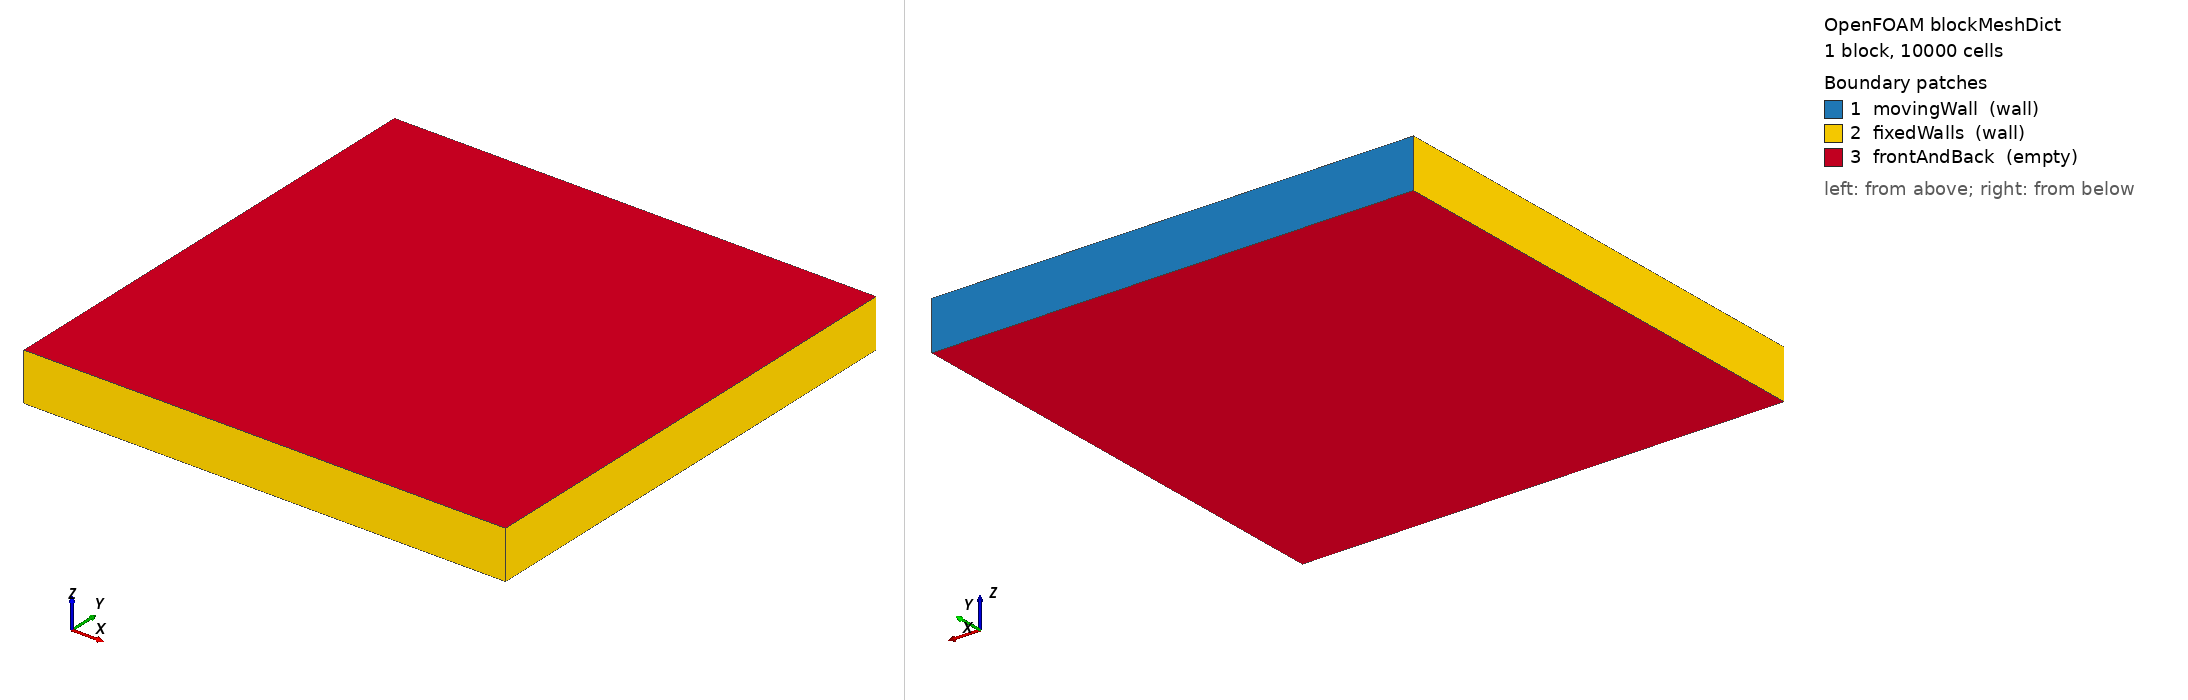

OpenFOAM case: the mesh blockMesh builds from blockMeshDict, 1 block(s), 10000 cells. Boundary patches (legend numbers): 1 movingWall (wall), 2 fixedWalls (wall), 3 frontAndBack (empty). Left view from above one corner, right view from below the opposite corner. Boundary conditions: 1 field file(s) under 0/; 3 of 3 drawn patches have an entry in a shipped field file.

=== system/blockMeshDict ===
FoamFile { version 2.0; format ascii; class dictionary; object blockMeshDict; }

// cube points (1mx1mx0.1m)
vertices (
    (0 0 0)  // 0
    (1 0 0)  // 1
    (1 1 0)  // 2
    (0 1 0)  // 3
    (0 0 0.1)// 4
    (1 0 0.1)// 5
    (1 1 0.1)// 6
    (0 1 0.1)// 7
);

// Mesh size and cell number (100x100x1) with simple grading 
// 2D => 1 cell in z
blocks (
    hex (0 1 2 3 4 5 6 7) (100 100 1) simpleGrading (0.2 0.2 1)
    // simple grading with ratio 0.2 in x and y to have finer mesh near the walls (boundary layers)
);

edges ();

// boundaries definition
boundary (
    movingWall { type wall; faces ((3 7 6 2)); } // top wall
    fixedWalls { type wall; faces ((0 4 7 3) (2 6 5 1) (1 5 4 0)); } // walls and bottom
    frontAndBack { type empty; faces ((0 1 2 3) (4 5 6 7)); } // for 2D simulation (useless faces set as empty)
);

=== system/controlDict ===
FoamFile { version 2.0; format ascii; class dictionary; object controlDict; }

application     icoFoam;
startFrom       startTime;
startTime       0;
stopAt          endTime;
endTime         30;      // total simulation time

// time step control
adjustTimeStep  yes;
// maximum stability limit (max CFL number)
// for icofam/pimpleFoam, 0.5 is a safe value, for Navier-Stokes solvers its often set to 1
maxCo           0.5;
// maximum time step size (for safety, to avoid too large time steps in case of high velocities)
maxDeltaT       2;

// initial time step (OpenFOAM will adjust it immediately after the first step)
deltaT          0.5;

writeControl    runTime;
writeInterval   2;      // time step for saving results

=== 0/p ===
FoamFile
{
    version     2.0;
    format      ascii;
    class       volScalarField;
    object      p;
}

dimensions      [0 2 -2 0 0 0 0]; // Unités : L^2/T^2 (m^2/s^2)

internalField   uniform 0;

boundaryField
{
    movingWall
    {
        type            zeroGradient; // La pression s'ajuste à la paroi
    }

    fixedWalls
    {
        type            zeroGradient;
    }

    frontAndBack
    {
        type            empty;
    }
}

Also in the case, not shown: constant/polyMesh/points (numeric list).
